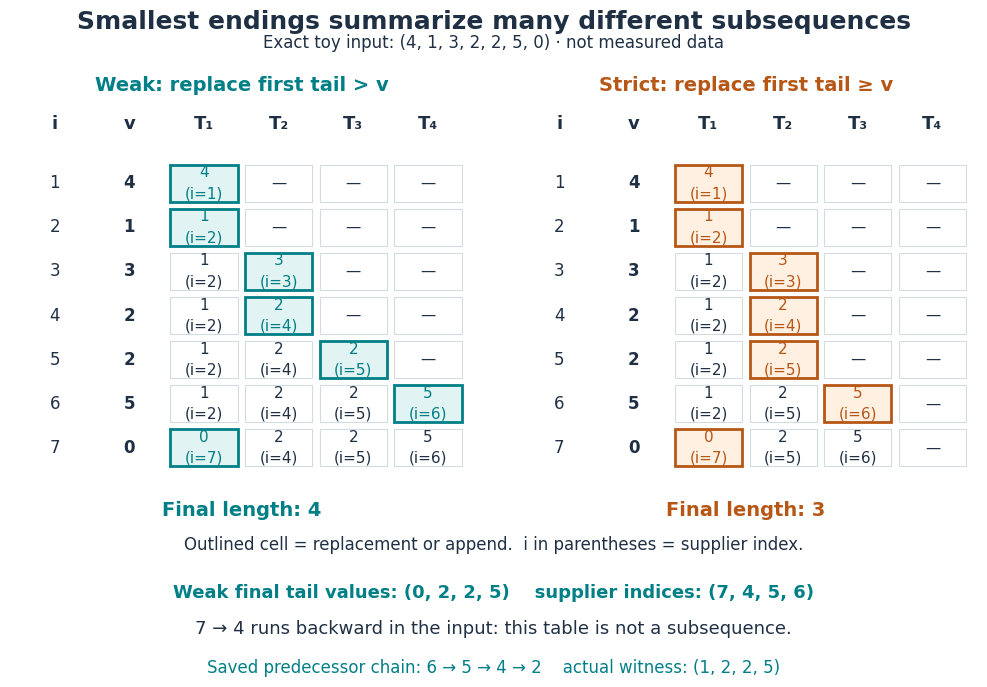

Python code for this plot: (Note: this script raises an exception after producing the figure.)
"""Original exact minimum-tail traces, including duplicate and witness pitfalls.

Tested with Python 3.14.4 and matplotlib 3.10.7. Run from _media:
MPLCONFIGDIR=/tmp/codex-wiki-matplotlib python ../increasing-subsequence-tails-trace.py
The opaque PNG is written to the current working directory.
"""

from bisect import bisect_left, bisect_right
from itertools import combinations
from pathlib import Path
import json

import matplotlib
matplotlib.use("Agg")
import matplotlib.pyplot as plt
from matplotlib.patches import Rectangle


INPUT = (4, 1, 3, 2, 2, 5, 0)
TEAL, ORANGE, INK = "#007f86", "#b65716", "#203044"


def tail_trace(values, strict=False):
    tails, suppliers, parents, rows = [], [], [], []
    search = bisect_left if strict else bisect_right
    for i, value in enumerate(values, 1):
        slot = search(tails, value)
        parents.append(suppliers[slot-1] if slot else None)
        if slot == len(tails):
            tails.append(value)
            suppliers.append(i)
        else:
            tails[slot], suppliers[slot] = value, i
        rows.append(dict(index=i, value=value, slot=slot+1,
                         tails=tails.copy(), suppliers=suppliers.copy()))
    last = suppliers[-1] if suppliers else None
    witness = []
    while last is not None:
        witness.append(last)
        last = parents[last-1]
    return rows, parents, witness[::-1]


def enumerate_minimum_endings(values, strict=False):
    """Independent oracle: enumerate subsets and minimize their final values."""
    minima = []
    for size in range(1, len(values) + 1):
        ends = []
        for indices in combinations(range(len(values)), size):
            selected = [values[j] for j in indices]
            if all(a < b if strict else a <= b for a, b in zip(selected, selected[1:])):
                ends.append(selected[-1])
        if not ends:
            break
        minima.append(min(ends))
    return minima


def draw_panel(ax, rows, strict):
    color = ORANGE if strict else TEAL
    ax.set(xlim=(-.1, 6.1), ylim=(-1.6, 9.3))
    ax.axis("off")
    ax.text(3, 8.9, "Strict: replace first tail ≥ v" if strict else "Weak: replace first tail > v",
            color=color, ha="center", fontsize=14, fontweight="bold")
    labels = ["i", "v", "T₁", "T₂", "T₃", "T₄"]
    for col, label in enumerate(labels):
        ax.text(col+.5, 8.15, label, ha="center", va="center", fontsize=13, fontweight="bold")
    for row in rows:
        y = 7.35 - row["index"]
        ax.text(.5, y+.45, str(row["index"]), ha="center", va="center")
        ax.text(1.5, y+.45, str(row["value"]), ha="center", va="center", fontweight="bold")
        for slot in range(4):
            updated = slot+1 == row["slot"]
            present = slot < len(row["tails"])
            fill = ("#fff0e2" if strict else "#e1f3f2") if updated else "white"
            ax.add_patch(Rectangle((slot+2+.05, y+.03), .9, .84,
                         facecolor=fill, edgecolor=color if updated else "#d2dbe1",
                         lw=2 if updated else .8))
            text = f'{row["tails"][slot]}\n(i={row["suppliers"][slot]})' if present else "—"
            ax.text(slot+2+.5, y+.45, text, ha="center", va="center", fontsize=11,
                    color=color if updated else INK, linespacing=1.5)
    ax.text(3, -.75, "Final length: 3" if strict else "Final length: 4", ha="center",
            fontsize=14, color=color, fontweight="bold")


def main():
    results = {}
    for strict in (False, True):
        rows, parents, witness = tail_trace(INPUT, strict)
        assert enumerate_minimum_endings((), strict) == []
        for row in rows:
            assert row["tails"] == enumerate_minimum_endings(INPUT[:row["index"]], strict)
        assert len(witness) == len(rows[-1]["tails"])
        assert witness == sorted(set(witness))
        assert all(INPUT[a-1] < INPUT[b-1] if strict else INPUT[a-1] <= INPUT[b-1]
                   for a, b in zip(witness, witness[1:]))
        results["strict" if strict else "weak"] = dict(
            rows=rows, parents=parents, witness_indices=witness)
    assert results["weak"]["rows"][-1]["suppliers"] == [7, 4, 5, 6]
    assert results["strict"]["rows"][-1]["suppliers"] == [7, 5, 6]
    assert results["weak"]["witness_indices"] == [2, 4, 5, 6]

    plt.rcParams.update({"font.family": "DejaVu Sans", "font.size": 12,
                         "text.color": INK, "savefig.facecolor": "white"})
    fig = plt.figure(figsize=(10.4, 7.4), dpi=100, facecolor="white")
    fig.suptitle("Smallest endings summarize many different subsequences", fontsize=18,
                 fontweight="bold", y=.965)
    fig.text(.5, .914, "Exact toy input: (4, 1, 3, 2, 2, 5, 0) · not measured data",
             ha="center", fontsize=12)
    draw_panel(fig.add_axes((.035, .23, .445, .65)), results["weak"]["rows"], False)
    draw_panel(fig.add_axes((.52, .23, .445, .65)), results["strict"]["rows"], True)
    fig.text(.5, .235, "Outlined cell = replacement or append.  i in parentheses = supplier index.",
             ha="center", fontsize=12)
    fig.text(.5, .171, "Weak final tail values: (0, 2, 2, 5)    supplier indices: (7, 4, 5, 6)",
             ha="center", fontsize=13, fontweight="bold", color=TEAL)
    fig.text(.5, .122, "7 → 4 runs backward in the input: this table is not a subsequence.",
             ha="center", fontsize=13, color=INK)
    fig.text(.5, .069, "Saved predecessor chain: 6 → 5 → 4 → 2    actual witness: (1, 2, 2, 5)",
             ha="center", fontsize=12, color=TEAL)
    output = Path.cwd() / (Path(__file__).stem + ".png")
    fig.savefig(output, dpi=100, facecolor="white", transparent=False)
    plt.close(fig)
    print(json.dumps({"output": output.name, "input": INPUT, "checks": results}))


if __name__ == "__main__":
    main()
